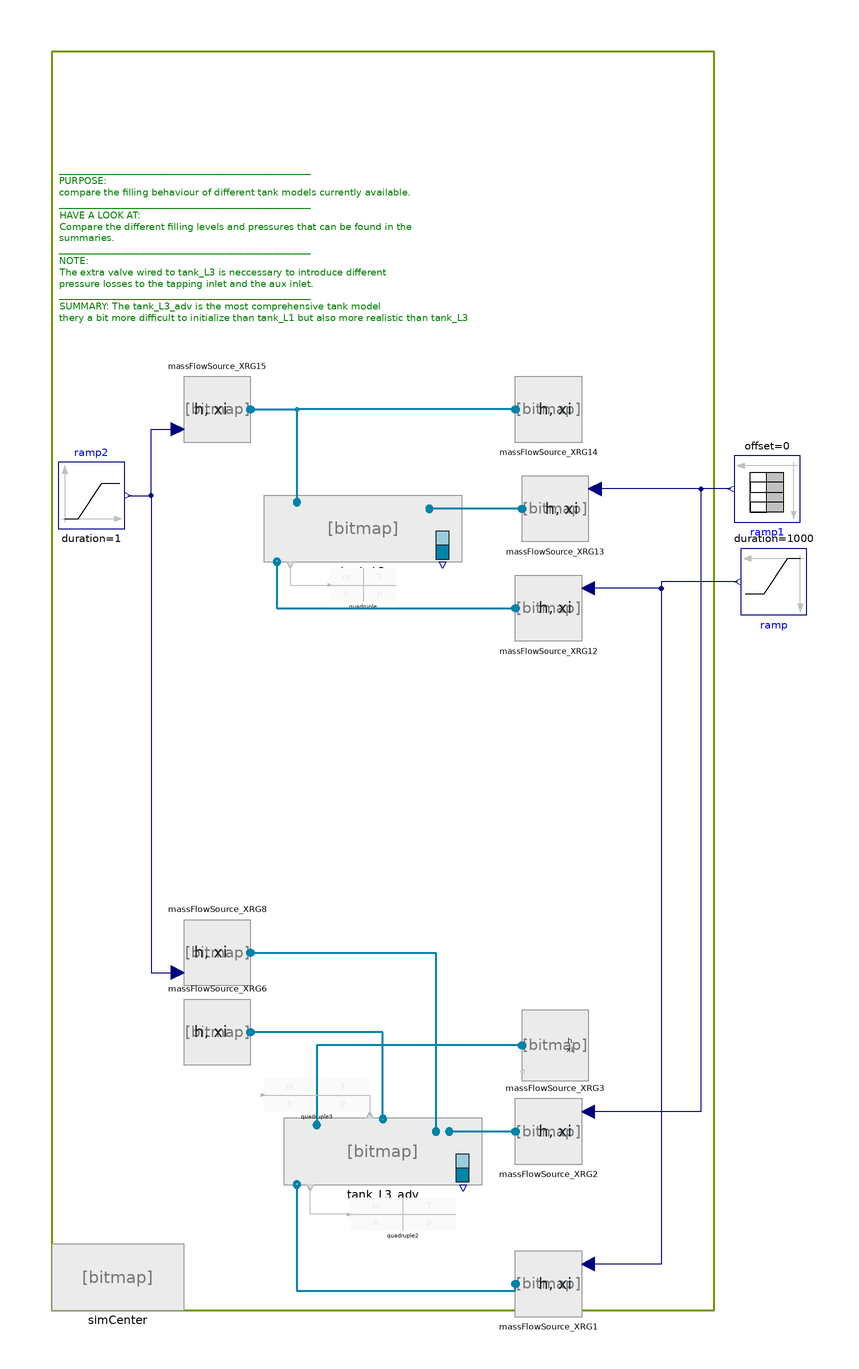

This picture is the connection diagram that the Modelica source below describes through its graphical annotations.

model TestFeedWaterTank_1Separator "test case to compare FeedWaterTank_1 and FeedWaterTank_3"
//__________________________________________________________________________//
// Component of the ClaRa library, version: 1.9.0                           //
//                                                                          //
// Licensed by the ClaRa development team under the 3-clause BSD License.   //
// Copyright  2013-2024, ClaRa development team.                            //
//                                                                          //
// The ClaRa development team consists of the following partners:           //
// TLK-Thermo GmbH (Braunschweig, Germany),                                 //
// XRG Simulation GmbH (Hamburg, Germany).                                  //
//__________________________________________________________________________//
// Contents published in ClaRa have been contributed by different authors   //
// and institutions. Please see model documentation for detailed information//
// on original authorship and copyrights.                                   //
//__________________________________________________________________________//

 extends ClaRa.Basics.Icons.PackageIcons.ExecutableRegressiong100;

  inner SimCenter simCenter(redeclare replaceable TILMedia.VLEFluid.Types.TILMedia_SplineWater fluid1,
      showExpertSummary=true) annotation (Placement(transformation(extent={{-100,-240},{-60,-220}})));
  Modelica.Blocks.Sources.Ramp ramp(
    duration=1000,
    height=-5,
    startTime=20500,
    offset=-(262.441 + 43 + 14))
    annotation (Placement(transformation(extent={{-10,-10},{10,10}},
        rotation=180,
        origin={118,-20})));
  Modelica.Blocks.Sources.TimeTable
                               ramp1(
    offset=0,
    startTime=0,
    table=[0,262.441; 10000,262.441; 11000,132.441; 12000,262.441; 15901,262.441])
    annotation (Placement(transformation(extent={{-10,-10},{10,10}},
        rotation=180,
        origin={116,8})));

  Modelica.Blocks.Sources.Ramp ramp2(
    startTime=20000,
    offset=43,
    height=5,
    duration=1)
    annotation (Placement(transformation(extent={{-98,-4},{-78,16}})));

  ClaRa.Components.BoundaryConditions.BoundaryVLE_hxim_flow massFlowSource_XRG12(m_flow_const=-10, variable_m_flow=true) annotation (Placement(transformation(extent={{60,-38},{40,-18}})));
  ClaRa.Components.BoundaryConditions.BoundaryVLE_hxim_flow massFlowSource_XRG13(
    m_flow_const=400,
    variable_m_flow=true,
    h_const=624.63e3) annotation (Placement(transformation(extent={{62,-8},{42,12}})));
  ClaRa.Components.MechanicalSeparation.FeedWaterTank_L2 tank_L2(
    diameter=4,
    m_flow_cond_nom=400,
    m_flow_heat_nom=23,
    h_nom=742e3,
    length=21,
    level_rel_start=2.5/4,
    z_in=4,
    z_out=0.1,
    orientation=ClaRa.Basics.Choices.GeometryOrientation.horizontal,
    redeclare model PressureLoss = ClaRa.Basics.ControlVolumes.Fundamentals.PressureLoss.Generic_PL.NoFriction_L2,
    showLevel=true,
    levelOutput=true,
    initOption=205,
    p_nom=900000,
    p_start=900000) annotation (Placement(transformation(extent={{-36,-14},{24,6}})));

  ClaRa.Components.BoundaryConditions.BoundaryVLE_hxim_flow massFlowSource_XRG14(
    variable_m_flow=false,
    h_const=3152.9e3,
    m_flow_const=14) annotation (Placement(transformation(extent={{60,22},{40,42}})));
  ClaRa.Components.BoundaryConditions.BoundaryVLE_hxim_flow massFlowSource_XRG15(
    m_flow_const=400,
    variable_m_flow=true,
    h_const=814e3) annotation (Placement(transformation(
        extent={{10,-10},{-10,10}},
        rotation=180,
        origin={-50,32})));

  ClaRa.Components.BoundaryConditions.BoundaryVLE_hxim_flow massFlowSource_XRG1(m_flow_const=-10, variable_m_flow=true) annotation (Placement(transformation(extent={{60,-242},{40,-222}})));
  ClaRa.Components.BoundaryConditions.BoundaryVLE_hxim_flow massFlowSource_XRG2(
    m_flow_const=400,
    variable_m_flow=true,
    h_const=624.63e3) annotation (Placement(transformation(extent={{60,-196},{40,-176}})));
  BoundaryConditions.BoundaryVLE_phxi                       massFlowSource_XRG3(
    h_const=3152.9e3, p_const=12e5)
                     annotation (Placement(transformation(extent={{62,-170},{42,-150}})));
  ClaRa.Components.BoundaryConditions.BoundaryVLE_hxim_flow massFlowSource_XRG8(
    m_flow_const=400,
    variable_m_flow=true,
    h_const=814e3) annotation (Placement(transformation(
        extent={{10,-10},{-10,10}},
        rotation=180,
        origin={-50,-132})));
  FeedWaterTank_L3 tank_L3_adv(
    diameter=4,
    m_flow_cond_nom=400,
    m_flow_heat_nom=23,
    h_nom=742e3,
    length=21,
    level_rel_start=2.5/4,
    orientation=ClaRa.Basics.Choices.GeometryOrientation.horizontal,
    showExpertSummary=true,
    Tau_evap=0.001,
    z_condensate=4,
    z_feedwater=0.1,
    z_aux=4,
    z_vent=0.1,
    Tau_cond=0.001,
    z_tapping=0.2,
    initOptionWall=213,
    redeclare model PressureLoss = Basics.ControlVolumes.Fundamentals.PressureLoss.Generic_PL.LinearParallelZones_L3 (Delta_p_nom={2e5*423/14,1000*400/423,1000*23/423}),
    levelOutput=true,
    showLevel=true,
    p_nom=900000,
    p_start=900000,
    initOption=204) annotation (Placement(transformation(extent={{-30,-202},{30,-182}})));

  Visualisation.Quadruple quadruple annotation (Placement(transformation(extent={{-16,-26},{4,-16}})));
  ClaRa.Components.BoundaryConditions.BoundaryVLE_hxim_flow massFlowSource_XRG6(
    h_const=814e3,
    variable_m_flow=false,
    m_flow_const=-0.5)
                   annotation (Placement(transformation(
        extent={{10,-10},{-10,10}},
        rotation=180,
        origin={-50,-156})));
  Visualisation.Quadruple quadruple2 annotation (Placement(transformation(extent={{-10,-216},{22,-206}})));
  Visualisation.Quadruple quadruple3 annotation (Placement(transformation(extent={{-36,-180},{-4,-170}})));

equation
  connect(ramp2.y, massFlowSource_XRG15.m_flow) annotation (Line(
      points={{-77,6},{-70,6},{-70,26},{-62,26}},
      color={0,0,127},
      smooth=Smooth.None));
  connect(massFlowSource_XRG15.steam_a, tank_L2.heatingSteam) annotation (Line(
      points={{-40,32},{-26,32},{-26,4}},
      color={0,131,169},
      thickness=0.5,
      smooth=Smooth.None));
  connect(massFlowSource_XRG14.steam_a, tank_L2.heatingSteam) annotation (Line(
      points={{40,32},{-26,32},{-26,4}},
      color={0,131,169},
      thickness=0.5,
      smooth=Smooth.None));
  connect(massFlowSource_XRG13.steam_a, tank_L2.condensate) annotation (Line(
      points={{42,2},{14,2}},
      color={0,131,169},
      thickness=0.5,
      smooth=Smooth.None));
  connect(massFlowSource_XRG2.steam_a, tank_L3_adv.condensate) annotation (Line(
      points={{40,-186},{20,-186}},
      color={0,131,169},
      thickness=0.5,
      smooth=Smooth.None));
  connect(ramp2.y, massFlowSource_XRG8.m_flow) annotation (Line(
      points={{-77,6},{-70,6},{-70,-138},{-62,-138}},
      color={0,0,127},
      smooth=Smooth.None));
  connect(ramp1.y, massFlowSource_XRG13.m_flow) annotation (Line(
      points={{105,8},{64,8}},
      color={0,0,127},
      smooth=Smooth.None));
  connect(ramp1.y, massFlowSource_XRG2.m_flow) annotation (Line(
      points={{105,8},{96,8},{96,-180},{62,-180}},
      color={0,0,127},
      smooth=Smooth.None));
  connect(ramp.y, massFlowSource_XRG12.m_flow) annotation (Line(
      points={{107,-20},{84,-20},{84,-22},{62,-22}},
      color={0,0,127},
      smooth=Smooth.None));
  connect(ramp.y, massFlowSource_XRG1.m_flow) annotation (Line(
      points={{107,-20},{84,-20},{84,-226},{62,-226}},
      color={0,0,127},
      smooth=Smooth.None));
  connect(massFlowSource_XRG8.steam_a, tank_L3_adv.aux) annotation (Line(
      points={{-40,-132},{16,-132},{16,-186}},
      color={0,131,169},
      thickness=0.5,
      smooth=Smooth.None));
  connect(massFlowSource_XRG3.steam_a, tank_L3_adv.heatingSteam) annotation (Line(
      points={{42,-160},{-20,-160},{-20,-184}},
      color={0,131,169},
      thickness=0.5,
      smooth=Smooth.None));
  connect(tank_L2.eye, quadruple.eye) annotation (Line(points={{-28,-15},{-28,-21},{-16,-21}}, color={190,190,190}));
  connect(tank_L3_adv.vent, massFlowSource_XRG6.steam_a) annotation (Line(
      points={{0,-182.2},{0,-182.2},{0,-174},{0,-156},{-40,-156}},
      color={0,131,169},
      pattern=LinePattern.Solid,
      thickness=0.5));
  connect(quadruple2.eye, tank_L3_adv.eye) annotation (Line(points={{-10,-211},{-16,-211},{-22,-211},{-22,-203}}, color={190,190,190}));
  connect(quadruple3.eye, tank_L3_adv.eye_sat) annotation (Line(points={{-36,-175},{-36,-175},{-4,-175},{-4,-181}}, color={190,190,190}));
  connect(tank_L3_adv.feedwater, massFlowSource_XRG1.steam_a) annotation (Line(
      points={{-26,-202},{-26,-234},{40,-234},{40,-232}},
      color={0,131,169},
      pattern=LinePattern.Solid,
      thickness=0.5));
  connect(tank_L2.feedwater, massFlowSource_XRG12.steam_a) annotation (Line(
      points={{-32,-14},{-32,-28},{40,-28}},
      color={0,131,169},
      pattern=LinePattern.Solid,
      thickness=0.5));
  annotation (Diagram(coordinateSystem(preserveAspectRatio=false,extent={{-100,-240},{100,140}}),
                         graphics={Text(
          extent={{-98,108},{102,56}},
          lineColor={0,128,0},
          lineThickness=0.5,
          fillColor={102,198,0},
          fillPattern=FillPattern.Solid,
          horizontalAlignment=TextAlignment.Left,
          fontSize=8,
          textString="_____________________________________________________
PURPOSE:
compare the filling behaviour of different tank models currently available.
_____________________________________________________
HAVE A LOOK AT:
Compare the different filling levels and pressures that can be found in the
summaries.
_____________________________________________________
NOTE:
The extra valve wired to tank_L3 is neccessary to introduce different 
pressure losses to the tapping inlet and the aux inlet.
_____________________________________________________
SUMMARY: The tank_L3_adv is the most comprehensive tank model 
thery a bit more difficult to initialize than tank_L1 but also more realistic than tank_L3"),
        Rectangle(
          extent={{-100,140},{100,-240}},
          lineColor={115,150,0},
          lineThickness=0.5)}),
    Icon(graphics,
         coordinateSystem(extent={{-100,-100},{100,100}}, preserveAspectRatio=true)),
    experiment(StopTime=30000),
    __Dymola_experimentSetupOutput);
end TestFeedWaterTank_1Separator;